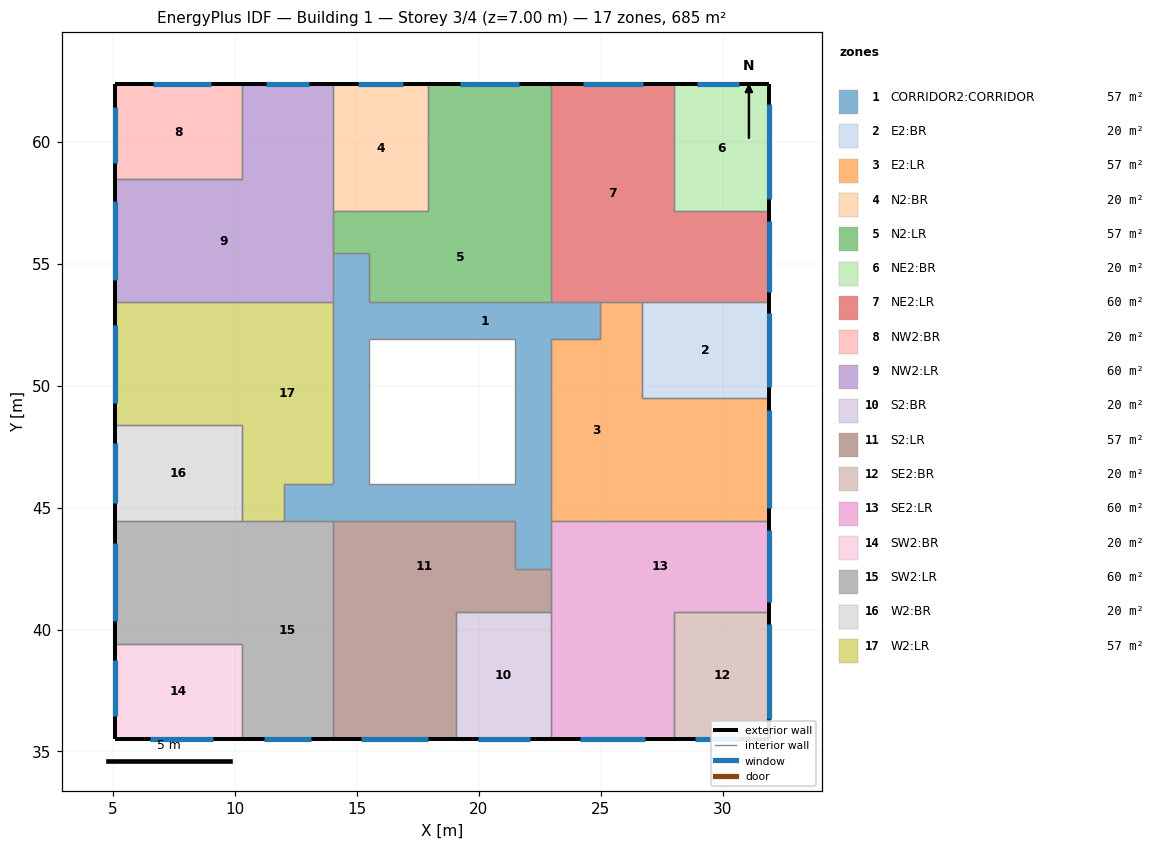
=== STOREY PLAN SPEC (per zone: floor XY polygon, exterior-wall plan segments, windows/doors) ===
zone 1: CORRIDOR2:CORRIDOR  (56.7 m²)
  floor: (22.96, 45.97) (21.46, 45.97) (21.46, 48.94) (22.96, 48.94)
  floor: (21.46, 44.47) (15.50, 44.47) (15.50, 45.97) (21.46, 45.97)
  floor: (22.96, 42.47) (21.46, 42.47) (21.46, 45.97) (22.96, 45.97)
  floor: (15.50, 45.97) (14.01, 45.97) (14.01, 48.94) (15.50, 48.94)
  floor: (15.50, 44.47) (12.01, 44.47) (12.01, 45.97) (15.50, 45.97)
  floor: (22.96, 48.94) (21.46, 48.94) (21.46, 51.92) (22.96, 51.92)
  floor: (24.96, 51.92) (15.50, 51.92) (15.50, 53.42) (24.96, 53.42)
  floor: (15.50, 48.94) (14.01, 48.94) (14.01, 55.42) (15.50, 55.42)
  interior walls: 20
zone 2: E2:BR  (20.4 m²)
  floor: (31.91, 49.51) (26.69, 49.51) (26.69, 53.42) (31.91, 53.42)
  exterior wall: (31.91, 49.51) – (31.91, 53.42)  [3.9 m]
    window: (31.91, 49.93) – (31.91, 52.99)  [4.6 m²]
  interior walls: 3
zone 3: E2:LR  (56.7 m²)
  floor: (26.69, 51.92) (24.96, 51.92) (24.96, 53.42) (26.69, 53.42)
  floor: (31.91, 44.47) (26.69, 44.47) (26.69, 49.51) (31.91, 49.51)
  floor: (26.69, 44.47) (22.96, 44.47) (22.96, 51.92) (26.69, 51.92)
  exterior wall: (31.91, 44.47) – (31.91, 49.51)  [5.0 m]
    window: (31.91, 44.99) – (31.91, 48.99)  [6.0 m²]
  interior walls: 7
zone 4: N2:BR  (20.4 m²)
  floor: (17.91, 57.15) (14.01, 57.15) (14.01, 62.37) (17.91, 62.37)
  exterior wall: (17.91, 62.37) – (14.01, 62.37)  [3.9 m]
    window: (16.90, 62.37) – (15.02, 62.37)  [2.8 m²]
  interior walls: 3
zone 5: N2:LR  (56.7 m²)
  floor: (15.51, 55.42) (14.01, 55.42) (14.01, 57.15) (15.51, 57.15)
  floor: (22.96, 57.15) (17.91, 57.15) (17.91, 62.37) (22.96, 62.37)
  floor: (22.96, 53.42) (15.51, 53.42) (15.51, 57.15) (22.96, 57.15)
  exterior wall: (22.96, 62.37) – (17.91, 62.37)  [5.0 m]
    window: (21.66, 62.37) – (19.21, 62.37)  [3.7 m²]
  interior walls: 7
zone 6: NE2:BR  (20.4 m²)
  floor: (31.91, 57.15) (28.01, 57.15) (28.01, 62.37) (31.91, 62.37)
  exterior wall: (31.91, 62.37) – (28.01, 62.37)  [3.9 m]
    window: (30.65, 62.37) – (28.94, 62.37)  [2.6 m²]
  exterior wall: (31.91, 57.15) – (31.91, 62.37)  [5.2 m]
    window: (31.91, 57.66) – (31.91, 61.54)  [5.8 m²]
  interior walls: 2
zone 7: NE2:LR  (59.7 m²)
  floor: (31.91, 53.42) (28.01, 53.42) (28.01, 57.15) (31.91, 57.15)
  floor: (28.01, 53.42) (22.96, 53.42) (22.96, 62.37) (28.01, 62.37)
  exterior wall: (28.01, 62.37) – (22.96, 62.37)  [5.0 m]
    window: (26.71, 62.37) – (24.26, 62.37)  [3.7 m²]
  exterior wall: (31.91, 53.42) – (31.91, 57.15)  [3.7 m]
    window: (31.91, 53.82) – (31.91, 56.75)  [4.4 m²]
  interior walls: 6
zone 8: NW2:BR  (20.4 m²)
  floor: (10.28, 58.47) (5.06, 58.47) (5.06, 62.37) (10.28, 62.37)
  exterior wall: (5.06, 62.37) – (5.06, 58.47)  [3.9 m]
    window: (5.06, 61.42) – (5.06, 59.14)  [3.4 m²]
  exterior wall: (10.28, 62.37) – (5.06, 62.37)  [5.2 m]
    window: (9.00, 62.37) – (6.62, 62.37)  [3.6 m²]
  interior walls: 2
zone 9: NW2:LR  (59.7 m²)
  floor: (14.01, 58.47) (10.28, 58.47) (10.28, 62.37) (14.01, 62.37)
  floor: (14.01, 53.42) (5.06, 53.42) (5.06, 58.47) (14.01, 58.47)
  exterior wall: (5.06, 58.47) – (5.06, 53.42)  [5.0 m]
    window: (5.06, 57.55) – (5.06, 54.33)  [4.8 m²]
  exterior wall: (14.01, 62.37) – (10.28, 62.37)  [3.7 m]
    window: (13.04, 62.37) – (11.25, 62.37)  [2.7 m²]
  interior walls: 6
zone 10: S2:BR  (20.4 m²)
  floor: (22.96, 35.52) (19.06, 35.52) (19.06, 40.74) (22.96, 40.74)
  exterior wall: (19.06, 35.52) – (22.96, 35.52)  [3.9 m]
    window: (19.94, 35.52) – (22.07, 35.52)  [3.2 m²]
  interior walls: 3
zone 11: S2:LR  (56.7 m²)
  floor: (19.06, 35.52) (14.01, 35.52) (14.01, 40.74) (19.06, 40.74)
  floor: (22.96, 40.74) (21.46, 40.74) (21.46, 42.47) (22.96, 42.47)
  floor: (21.46, 40.74) (14.01, 40.74) (14.01, 44.47) (21.46, 44.47)
  exterior wall: (14.01, 35.52) – (19.06, 35.52)  [5.0 m]
    window: (15.15, 35.52) – (17.92, 35.52)  [4.2 m²]
  interior walls: 7
zone 12: SE2:BR  (20.4 m²)
  floor: (31.91, 35.52) (28.01, 35.52) (28.01, 40.74) (31.91, 40.74)
  exterior wall: (28.01, 35.52) – (31.91, 35.52)  [3.9 m]
    window: (28.87, 35.52) – (30.76, 35.52)  [2.8 m²]
  exterior wall: (31.91, 35.52) – (31.91, 40.74)  [5.2 m]
    window: (31.91, 36.32) – (31.91, 40.22)  [5.9 m²]
  interior walls: 2
zone 13: SE2:LR  (59.7 m²)
  floor: (28.01, 35.52) (22.96, 35.52) (22.96, 40.74) (28.01, 40.74)
  floor: (31.91, 40.74) (22.96, 40.74) (22.96, 44.47) (31.91, 44.47)
  exterior wall: (22.96, 35.52) – (28.01, 35.52)  [5.0 m]
    window: (24.15, 35.52) – (26.82, 35.52)  [4.0 m²]
  exterior wall: (31.91, 40.74) – (31.91, 44.47)  [3.7 m]
    window: (31.91, 41.14) – (31.91, 44.06)  [4.4 m²]
  interior walls: 6
zone 14: SW2:BR  (20.4 m²)
  floor: (10.28, 35.52) (5.06, 35.52) (5.06, 39.42) (10.28, 39.42)
  exterior wall: (5.06, 39.42) – (5.06, 35.52)  [3.9 m]
    window: (5.06, 38.75) – (5.06, 36.47)  [3.4 m²]
  exterior wall: (5.06, 35.52) – (10.28, 35.52)  [5.2 m]
    window: (6.51, 35.52) – (9.11, 35.52)  [3.9 m²]
  interior walls: 2
zone 15: SW2:LR  (59.7 m²)
  floor: (10.28, 39.42) (5.06, 39.42) (5.06, 44.47) (10.28, 44.47)
  floor: (14.01, 35.52) (10.28, 35.52) (10.28, 44.47) (14.01, 44.47)
  exterior wall: (5.06, 44.47) – (5.06, 39.42)  [5.0 m]
    window: (5.06, 43.55) – (5.06, 40.33)  [4.8 m²]
  exterior wall: (10.28, 35.52) – (14.01, 35.52)  [3.7 m]
    window: (11.17, 35.52) – (13.12, 35.52)  [2.9 m²]
  interior walls: 6
zone 16: W2:BR  (20.4 m²)
  floor: (10.28, 44.47) (5.06, 44.47) (5.06, 48.37) (10.28, 48.37)
  exterior wall: (5.06, 48.37) – (5.06, 44.47)  [3.9 m]
    window: (5.06, 47.65) – (5.06, 45.19)  [3.7 m²]
  interior walls: 3
zone 17: W2:LR  (56.7 m²)
  floor: (12.01, 44.47) (10.28, 44.47) (10.28, 45.97) (12.01, 45.97)
  floor: (10.28, 48.37) (5.06, 48.37) (5.06, 53.42) (10.28, 53.42)
  floor: (14.01, 45.97) (10.28, 45.97) (10.28, 53.42) (14.01, 53.42)
  exterior wall: (5.06, 53.42) – (5.06, 48.37)  [5.0 m]
    window: (5.06, 52.51) – (5.06, 49.29)  [4.8 m²]
  interior walls: 7

=== DERIVED (storey summary) ===
Building: Building 1
Storey: 3 of 4  (floor level z = 7.00 m)
Storey gross floor area: 685.5 m²
Zones on this storey: 17
  - CORRIDOR2:CORRIDOR: floor 56.7 m²
  - E2:BR: floor 20.4 m²; exterior wall 3.9 m (13.7 m²); 1 window(s) 4.6 m²; WWR 33.6%
  - E2:LR: floor 56.7 m²; exterior wall 5.0 m (17.7 m²); 1 window(s) 6.0 m²; WWR 33.9%
  - N2:BR: floor 20.4 m²; exterior wall 3.9 m (13.7 m²); 1 window(s) 2.8 m²; WWR 20.6%
  - N2:LR: floor 56.7 m²; exterior wall 5.0 m (17.7 m²); 1 window(s) 3.7 m²; WWR 20.7%
  - NE2:BR: floor 20.4 m²; exterior wall 9.1 m (31.9 m²); 2 window(s) 8.4 m²; WWR 26.3%
  - NE2:LR: floor 59.7 m²; exterior wall 8.8 m (30.7 m²); 2 window(s) 8.0 m²; WWR 26.2%
  - NW2:BR: floor 20.4 m²; exterior wall 9.1 m (31.9 m²); 2 window(s) 7.0 m²; WWR 21.9%
  - NW2:LR: floor 59.7 m²; exterior wall 8.8 m (30.7 m²); 2 window(s) 7.5 m²; WWR 24.4%
  - S2:BR: floor 20.4 m²; exterior wall 3.9 m (13.7 m²); 1 window(s) 3.2 m²; WWR 23.4%
  - S2:LR: floor 56.7 m²; exterior wall 5.0 m (17.7 m²); 1 window(s) 4.2 m²; WWR 23.6%
  - SE2:BR: floor 20.4 m²; exterior wall 9.1 m (31.9 m²); 2 window(s) 8.7 m²; WWR 27.2%
  - SE2:LR: floor 59.7 m²; exterior wall 8.8 m (30.7 m²); 2 window(s) 8.4 m²; WWR 27.3%
  - SW2:BR: floor 20.4 m²; exterior wall 9.1 m (31.9 m²); 2 window(s) 7.3 m²; WWR 22.9%
  - SW2:LR: floor 59.7 m²; exterior wall 8.8 m (30.7 m²); 2 window(s) 7.8 m²; WWR 25.2%
  - W2:BR: floor 20.4 m²; exterior wall 3.9 m (13.7 m²); 1 window(s) 3.7 m²; WWR 27.1%
  - W2:LR: floor 56.7 m²; exterior wall 5.0 m (17.7 m²); 1 window(s) 4.8 m²; WWR 27.3%
Zone adjacency (shared interzone walls):
  - CORRIDOR2:CORRIDOR ↔ E2:LR
  - CORRIDOR2:CORRIDOR ↔ N2:LR
  - CORRIDOR2:CORRIDOR ↔ NE2:LR
  - CORRIDOR2:CORRIDOR ↔ NW2:LR
  - CORRIDOR2:CORRIDOR ↔ S2:LR
  - CORRIDOR2:CORRIDOR ↔ SE2:LR
  - CORRIDOR2:CORRIDOR ↔ SW2:LR
  - CORRIDOR2:CORRIDOR ↔ W2:LR
  - E2:BR ↔ E2:LR
  - E2:BR ↔ NE2:LR
  - E2:LR ↔ NE2:LR
  - E2:LR ↔ SE2:LR
  - N2:BR ↔ N2:LR
  - N2:BR ↔ NW2:LR
  - N2:LR ↔ NE2:LR
  - N2:LR ↔ NW2:LR
  - NE2:BR ↔ NE2:LR
  - NW2:BR ↔ NW2:LR
  - NW2:LR ↔ W2:LR
  - S2:BR ↔ S2:LR
  - S2:BR ↔ SE2:LR
  - S2:LR ↔ SE2:LR
  - S2:LR ↔ SW2:LR
  - SE2:BR ↔ SE2:LR
  - SW2:BR ↔ SW2:LR
  - SW2:LR ↔ W2:BR
  - SW2:LR ↔ W2:LR
  - W2:BR ↔ W2:LR